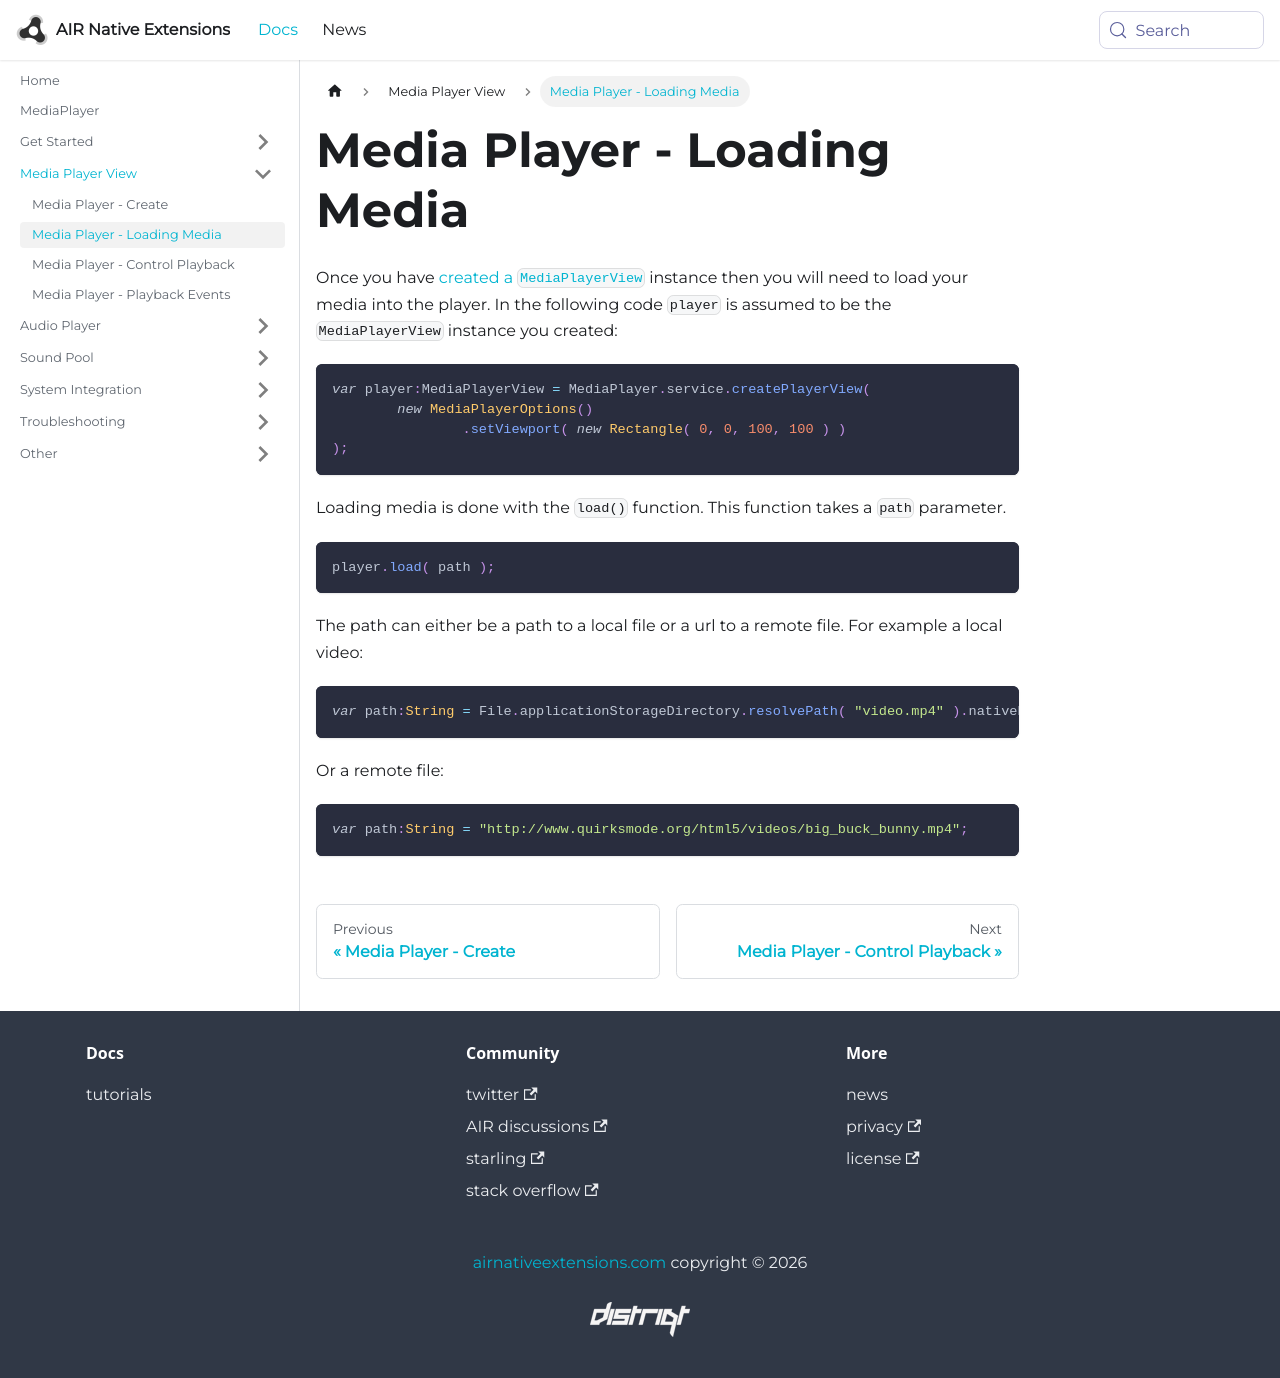

repository: airnativeextensions/nativeextensions-documentation · page: docs/mediaplayer/media-player---loading-media/index.html · generator: docusaurus

---
title: Media Player - Loading Media
sidebar_label: Media Player - Loading Media
---

Once you have [created a `MediaPlayerView`](media-player---create.md) instance then you will need to load your media into the player. In the following code `player` is assumed to be the `MediaPlayerView` instance you created:

```actionscript
var player:MediaPlayerView = MediaPlayer.service.createPlayerView(
        new MediaPlayerOptions()
                .setViewport( new Rectangle( 0, 0, 100, 100 ) )
);
```



Loading media is done with the `load()` function. This function takes a `path` parameter. 

```actionscript
player.load( path );
```

The path can either be a path to a local file or a url to a remote file. For example a local video:

```actionscript
var path:String = File.applicationStorageDirectory.resolvePath( "video.mp4" ).nativePath;
```

Or a remote file:

```actionscript
var path:String = "http://www.quirksmode.org/html5/videos/big_buck_bunny.mp4";
```
